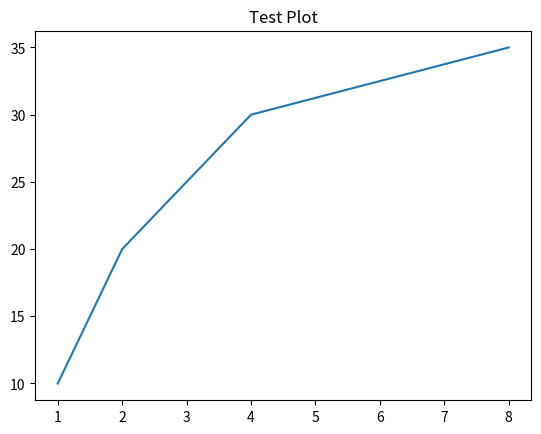

Source code (Python):
import matplotlib.pyplot as plt

# Simple plot
plt.plot([1, 2, 3, 4, 8], [10, 20, 25, 30, 35])
plt.title("Test Plot")
plt.show()
